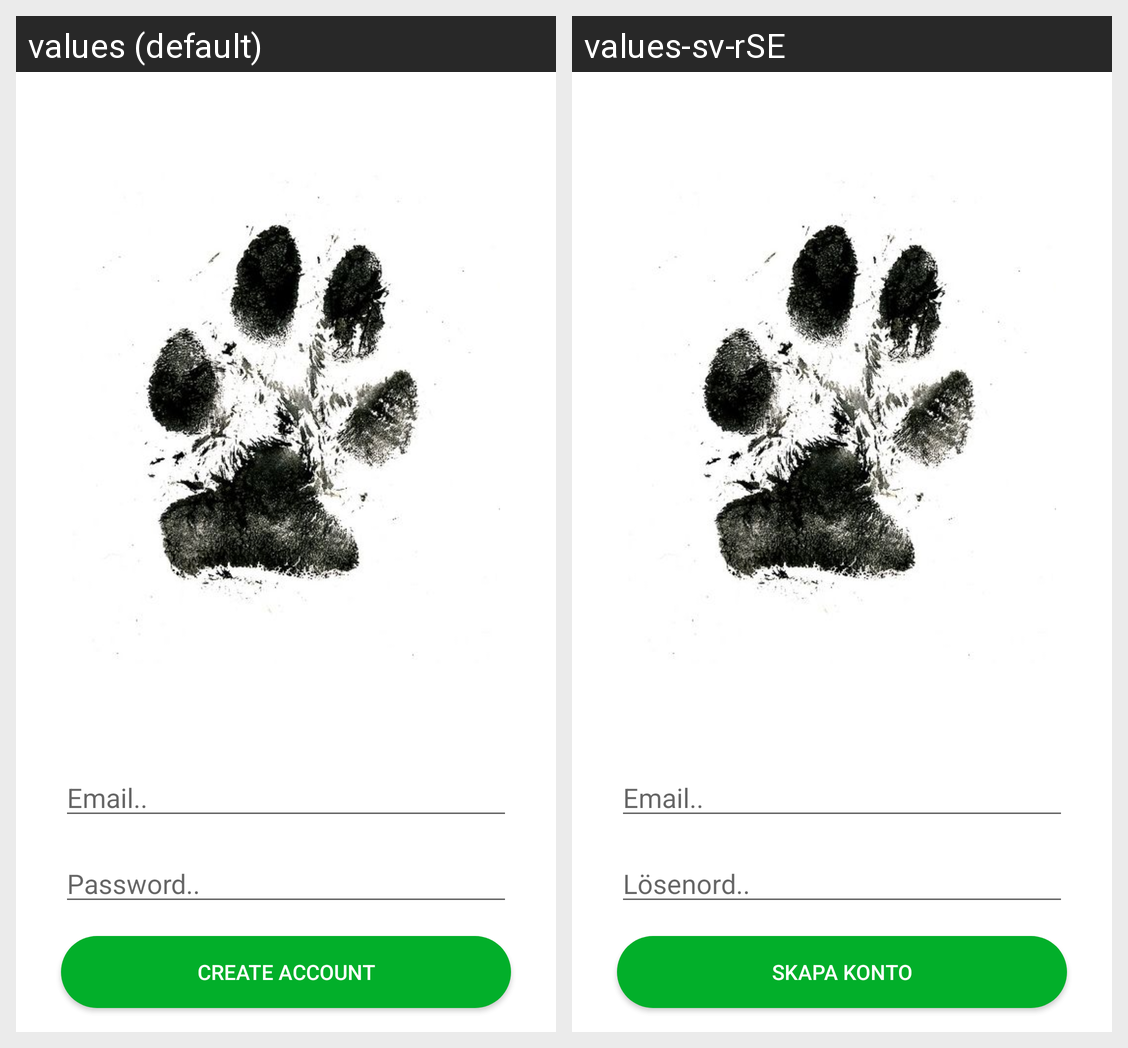

Locale-by-locale string values for the Android screen shown in this grid:
Android screen res/layout/activity_create_account.xml rendered under 2 locales, left to right: values (default), values-sv-rSE. Device: Nexus 5 (rendered at 1080×1920; each locale shown at half size, 540×960, under a caption strip naming it); theme AppTheme.
Strings drawn on this screen, with the default value and each locale's value (text and hints the layout hard-codes, and strings that could not be matched under every locale, appear in the picture but are not listed):

email
  values: Email..
  values-sv-rSE: Email..

password
  values: Password..
  values-sv-rSE: Lösenord..

create_account
  values: Create Account
  values-sv-rSE: Skapa konto
